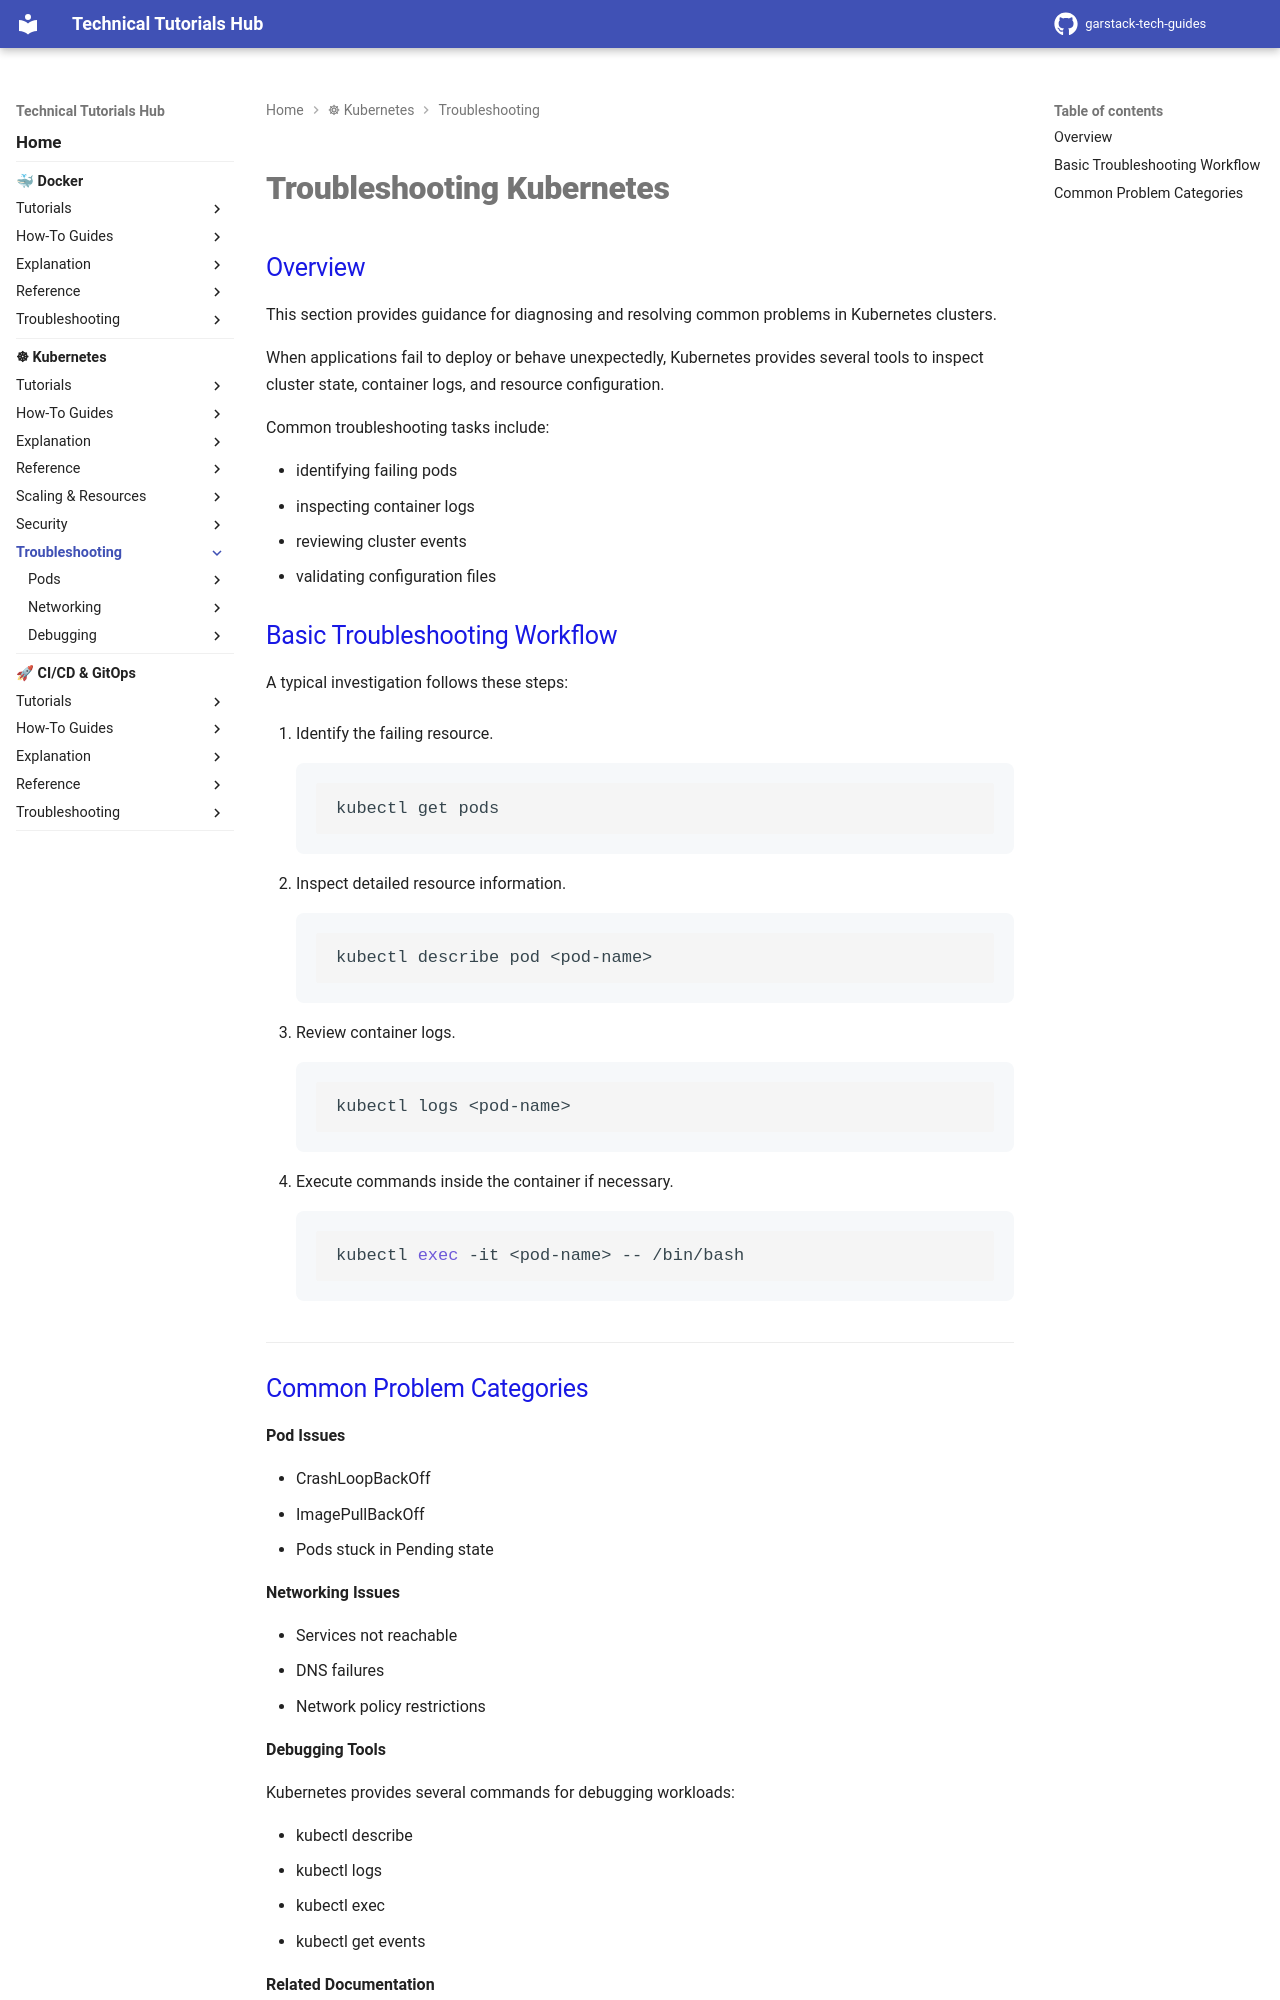

repository: garstack1/gstack-tech-guides · page: kubernetes/troubleshooting/index.html · generator: mkdocs

# Troubleshooting Kubernetes

## Overview

This section provides guidance for diagnosing and resolving common problems in Kubernetes clusters.

When applications fail to deploy or behave unexpectedly, Kubernetes provides several tools to inspect cluster state, container logs, and resource configuration.

Common troubleshooting tasks include:

- identifying failing pods
- inspecting container logs
- reviewing cluster events
- validating configuration files

## Basic Troubleshooting Workflow

A typical investigation follows these steps:

1. Identify the failing resource.
```bash
kubectl get pods
```

2. Inspect detailed resource information.
```bash
kubectl describe pod <pod-name>
```

3. Review container logs.
```bash
kubectl logs <pod-name>
```

4. Execute commands inside the container if necessary.
```bash
kubectl exec -it <pod-name> -- /bin/bash
```


---
